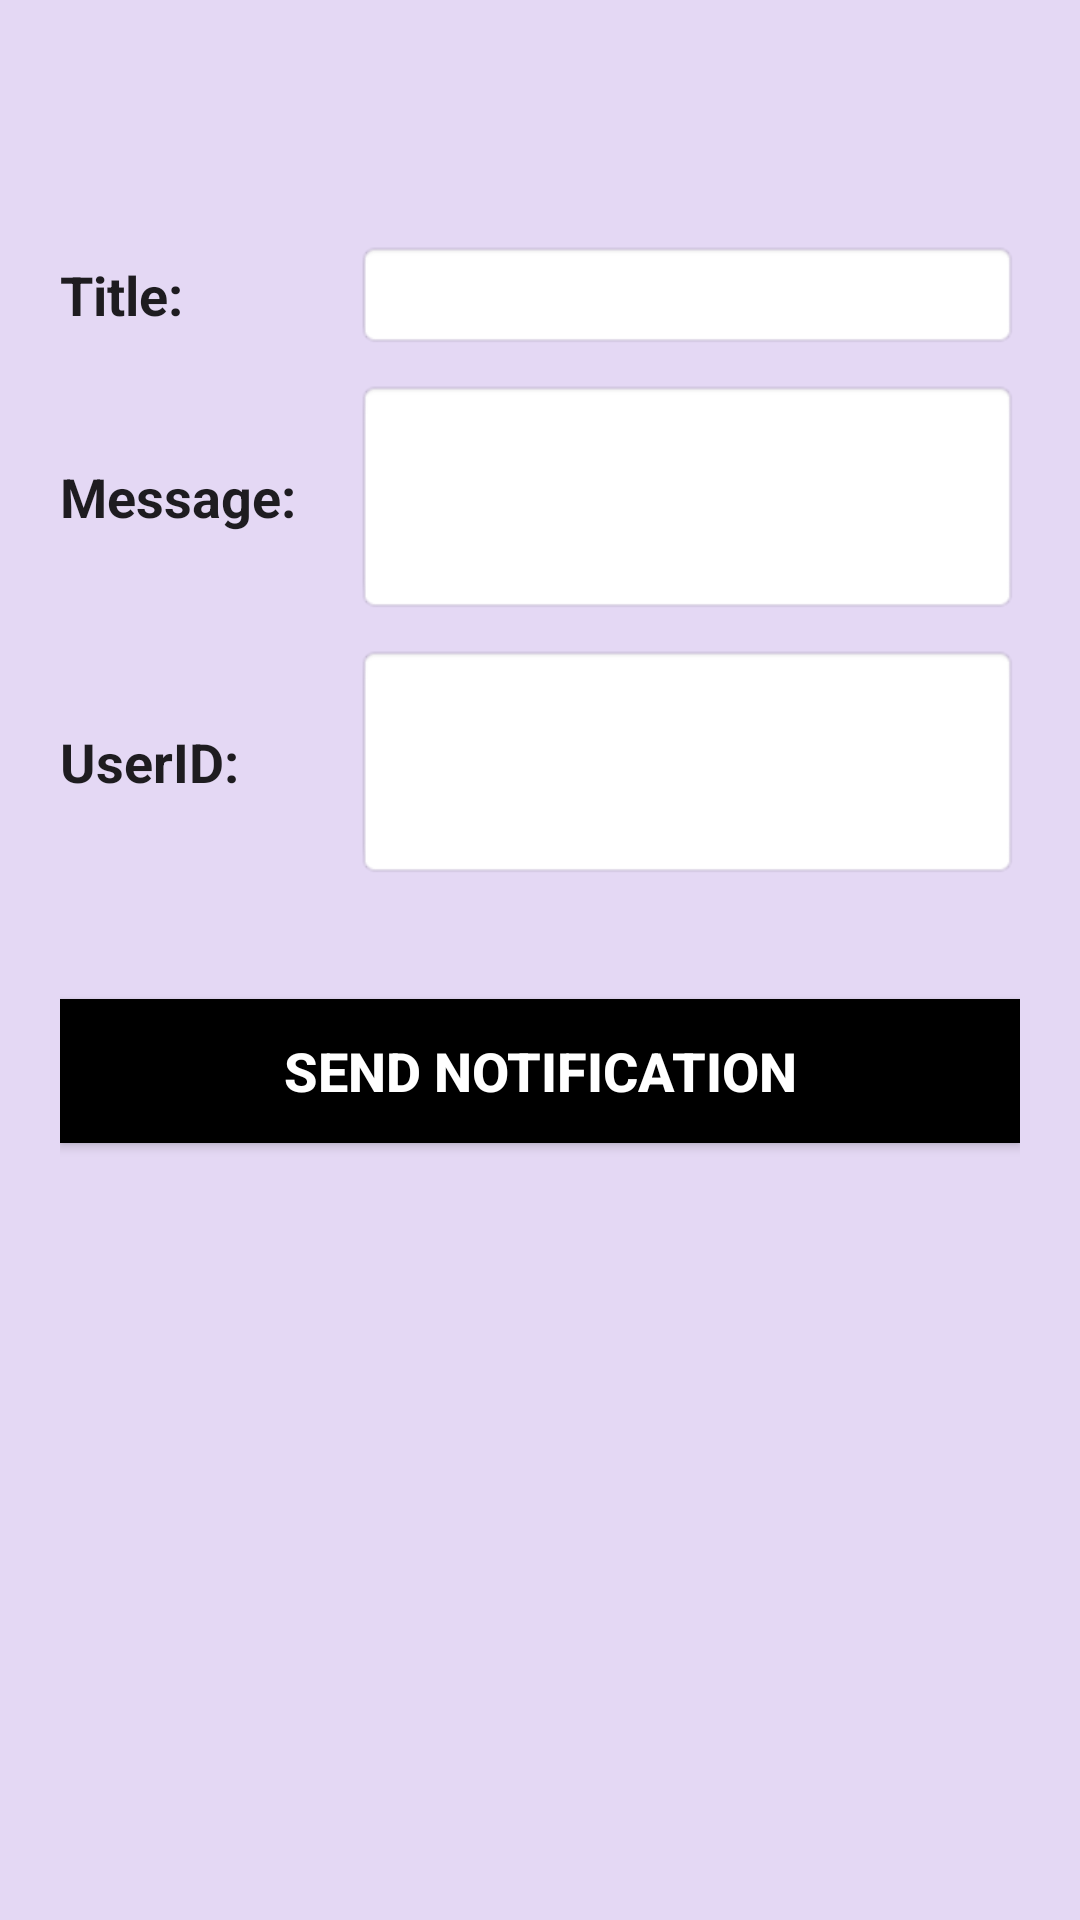

Write the Android layout XML for this screen, with the resource values it uses.
<!-- AndroidManifest.xml: application theme Theme.FlyChat -->
<!-- res/layout/activity_test.xml -->
<?xml version="1.0" encoding="utf-8"?>
<LinearLayout xmlns:android="http://schemas.android.com/apk/res/android"
    xmlns:app="http://schemas.android.com/apk/res-auto"
    android:orientation="vertical"
    xmlns:tools="http://schemas.android.com/tools"
    android:padding="20dp"
    android:background="#e4d8f4"
    android:layout_width="match_parent"
    android:layout_height="match_parent"
    tools:context=".notification.TestActivity">

    <LinearLayout
        android:layout_width="match_parent"
        android:layout_height="wrap_content"
        android:layout_marginTop="60dp">
        <TextView
            android:layout_width="0dp"
            android:layout_weight="2"
            android:layout_height="wrap_content"
            android:textStyle="bold"
            android:textSize="18sp"
            android:textAppearance="@style/Base.TextAppearance.AppCompat.Body1"
            android:text="Title:"/>

        <EditText
            android:id="@+id/edtTitle"
            android:layout_width="0dp"
            android:layout_weight="5"
            android:layout_height="wrap_content"
            android:layout_marginStart="10dp"
            android:maxLength="15"
            android:background="@android:drawable/editbox_background_normal"/>
    </LinearLayout>


    <LinearLayout
        android:layout_width="match_parent"
        android:layout_height="wrap_content"
        android:layout_marginTop="10dp">
        <TextView
            android:layout_width="0dp"
            android:layout_weight="2"
            android:layout_height="wrap_content"
            android:textStyle="bold"
            android:textSize="18sp"
            android:textAppearance="@style/Base.TextAppearance.AppCompat.Body1"
            android:text="Message:"/>

        <EditText
            android:id="@+id/edtMessage"
            android:layout_width="0dp"
            android:layout_weight="5"
            android:layout_height="wrap_content"
            android:layout_marginStart="10dp"
            android:maxLength="30"
            android:minLines="3"
            android:maxLines="3"
            android:background="@android:drawable/editbox_background_normal"/>
    </LinearLayout>


    <LinearLayout
        android:layout_width="match_parent"
        android:layout_height="wrap_content"
        android:layout_marginTop="10dp">
        <TextView
            android:layout_width="0dp"
            android:layout_weight="2"
            android:layout_height="wrap_content"
            android:textStyle="bold"
            android:textSize="18sp"
            android:textAppearance="@style/Base.TextAppearance.AppCompat.Body1"
            android:text="UserID:"/>

        <EditText
            android:id="@+id/UserID"
            android:layout_width="0dp"
            android:layout_weight="5"
            android:layout_height="wrap_content"
            android:layout_marginStart="10dp"
            android:maxLength="30"
            android:minLines="3"
            android:maxLines="3"
            android:background="@android:drawable/editbox_background_normal"/>
    </LinearLayout>


    <Button
        style="@style/Base.Widget.AppCompat.Button"
        android:id="@+id/btnSend"
        android:layout_width="match_parent"
        android:layout_height="wrap_content"
        android:textSize="18sp"
        android:textColor="@android:color/white"
        android:textStyle="bold"
        android:background="@color/black"
        android:layout_marginTop="40dp"
        android:text="Send Notification" />
</LinearLayout>
<!-- resources referenced by this layout -->
<resources>
  <color name="black">#FF000000</color>
  <style name="Theme.FlyChat" parent="Theme.MaterialComponents.DayNight">
  
          <item name="colorPrimary">@color/main_dark_purple</item>
          <item name="colorPrimaryVariant">@color/main_dark_purple</item>
          <item name="colorOnPrimary">@color/white</item>
  
          <item name="colorSecondary">#808080</item>
          <item name="colorSecondaryVariant">#595959</item>
          <item name="colorOnSecondary">@color/black</item>
  
          <item name="android:statusBarColor" tools:targetApi="l">?attr/colorPrimaryVariant</item>
  
      </style>
  <color name="main_dark_purple">#6547FF</color>
  <color name="white">#FFFFFFFF</color>
</resources>
